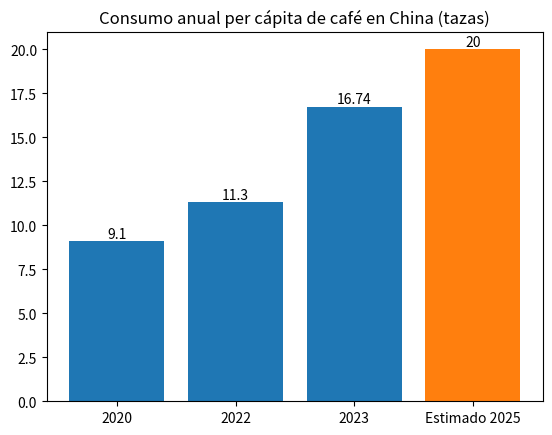

Write the Python code that produced this figure.
import matplotlib.pyplot as plt
import numpy as np

# Años
years = ["2020", "2022", "2023", "Estimado 2025"]
# Consumo anual per cápita de café en los años correspondientes
data = [9.1, 11.3, 16.74, 20]
# Establece un color diferente para los datos estimados de 2025, aquí se utiliza naranja, que se puede ajustar según las necesidades reales
colors = ["#1f77b4", "#1f77b4", "#1f77b4", "#ff7f0e"]  

x = np.arange(len(years))  # Posiciones del eje x

fig, ax = plt.subplots()
# Dibuja un gráfico de barras
bars = ax.bar(x, data, color=colors)  

# Establece las etiquetas de las marcas en el eje x
ax.set_xticks(x)
ax.set_xticklabels(years)

# Agrega un título
ax.set_title("Consumo anual per cápita de café en China (tazas)")

# Agrega etiquetas de datos a cada barra
for bar, value in zip(bars, data):
    height = bar.get_height()
    ax.text(bar.get_x() + bar.get_width() / 2, height, f"{value}",
            ha='center', va='bottom')

# Muestra el gráfico
plt.show()
